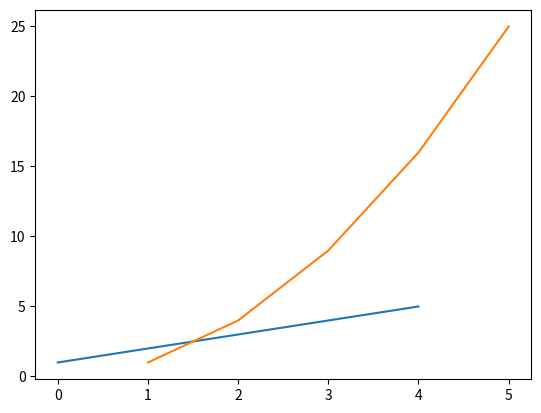

Write Python code to recreate this figure.
#!/usr/bin/env python
# coding: utf-8

# ### Importing Modules (Library)

# In[1]:


import matplotlib.pyplot as plt


# ### Plotting first data

# In[2]:


data = [1,2,3,4,5]
plt.plot(data)
plt.show()


# ### Plotting X and Y data

# In[3]:


x_data = [1,2,3,4,5]
y_data = [1, 4, 9, 16, 25]
plt.plot(x_data, y_data)
plt.show()


# In[ ]:




